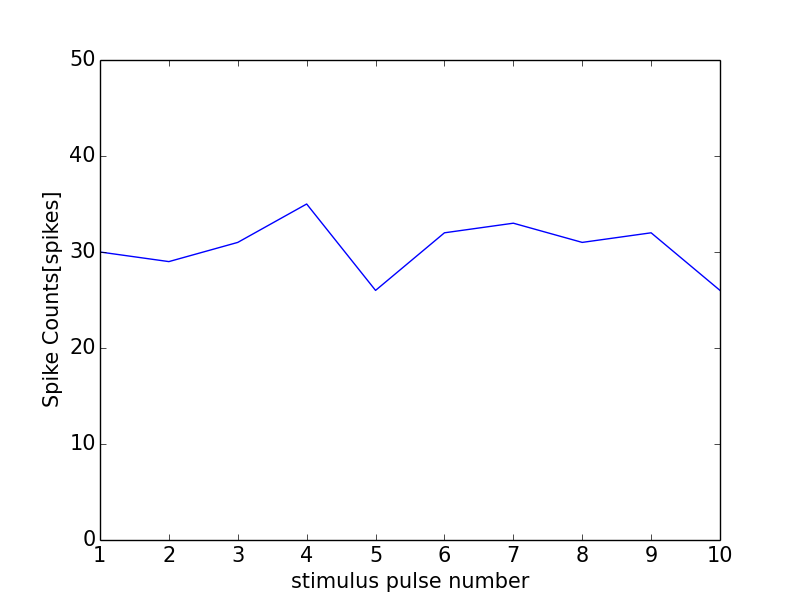

Data behind this chart, as committed beside it:
0, 0.0
0, 0
1, 30
2, 29
3, 31
4, 35
5, 26
6, 32
7, 33
8, 31
9, 32
10, 26
11, 1
